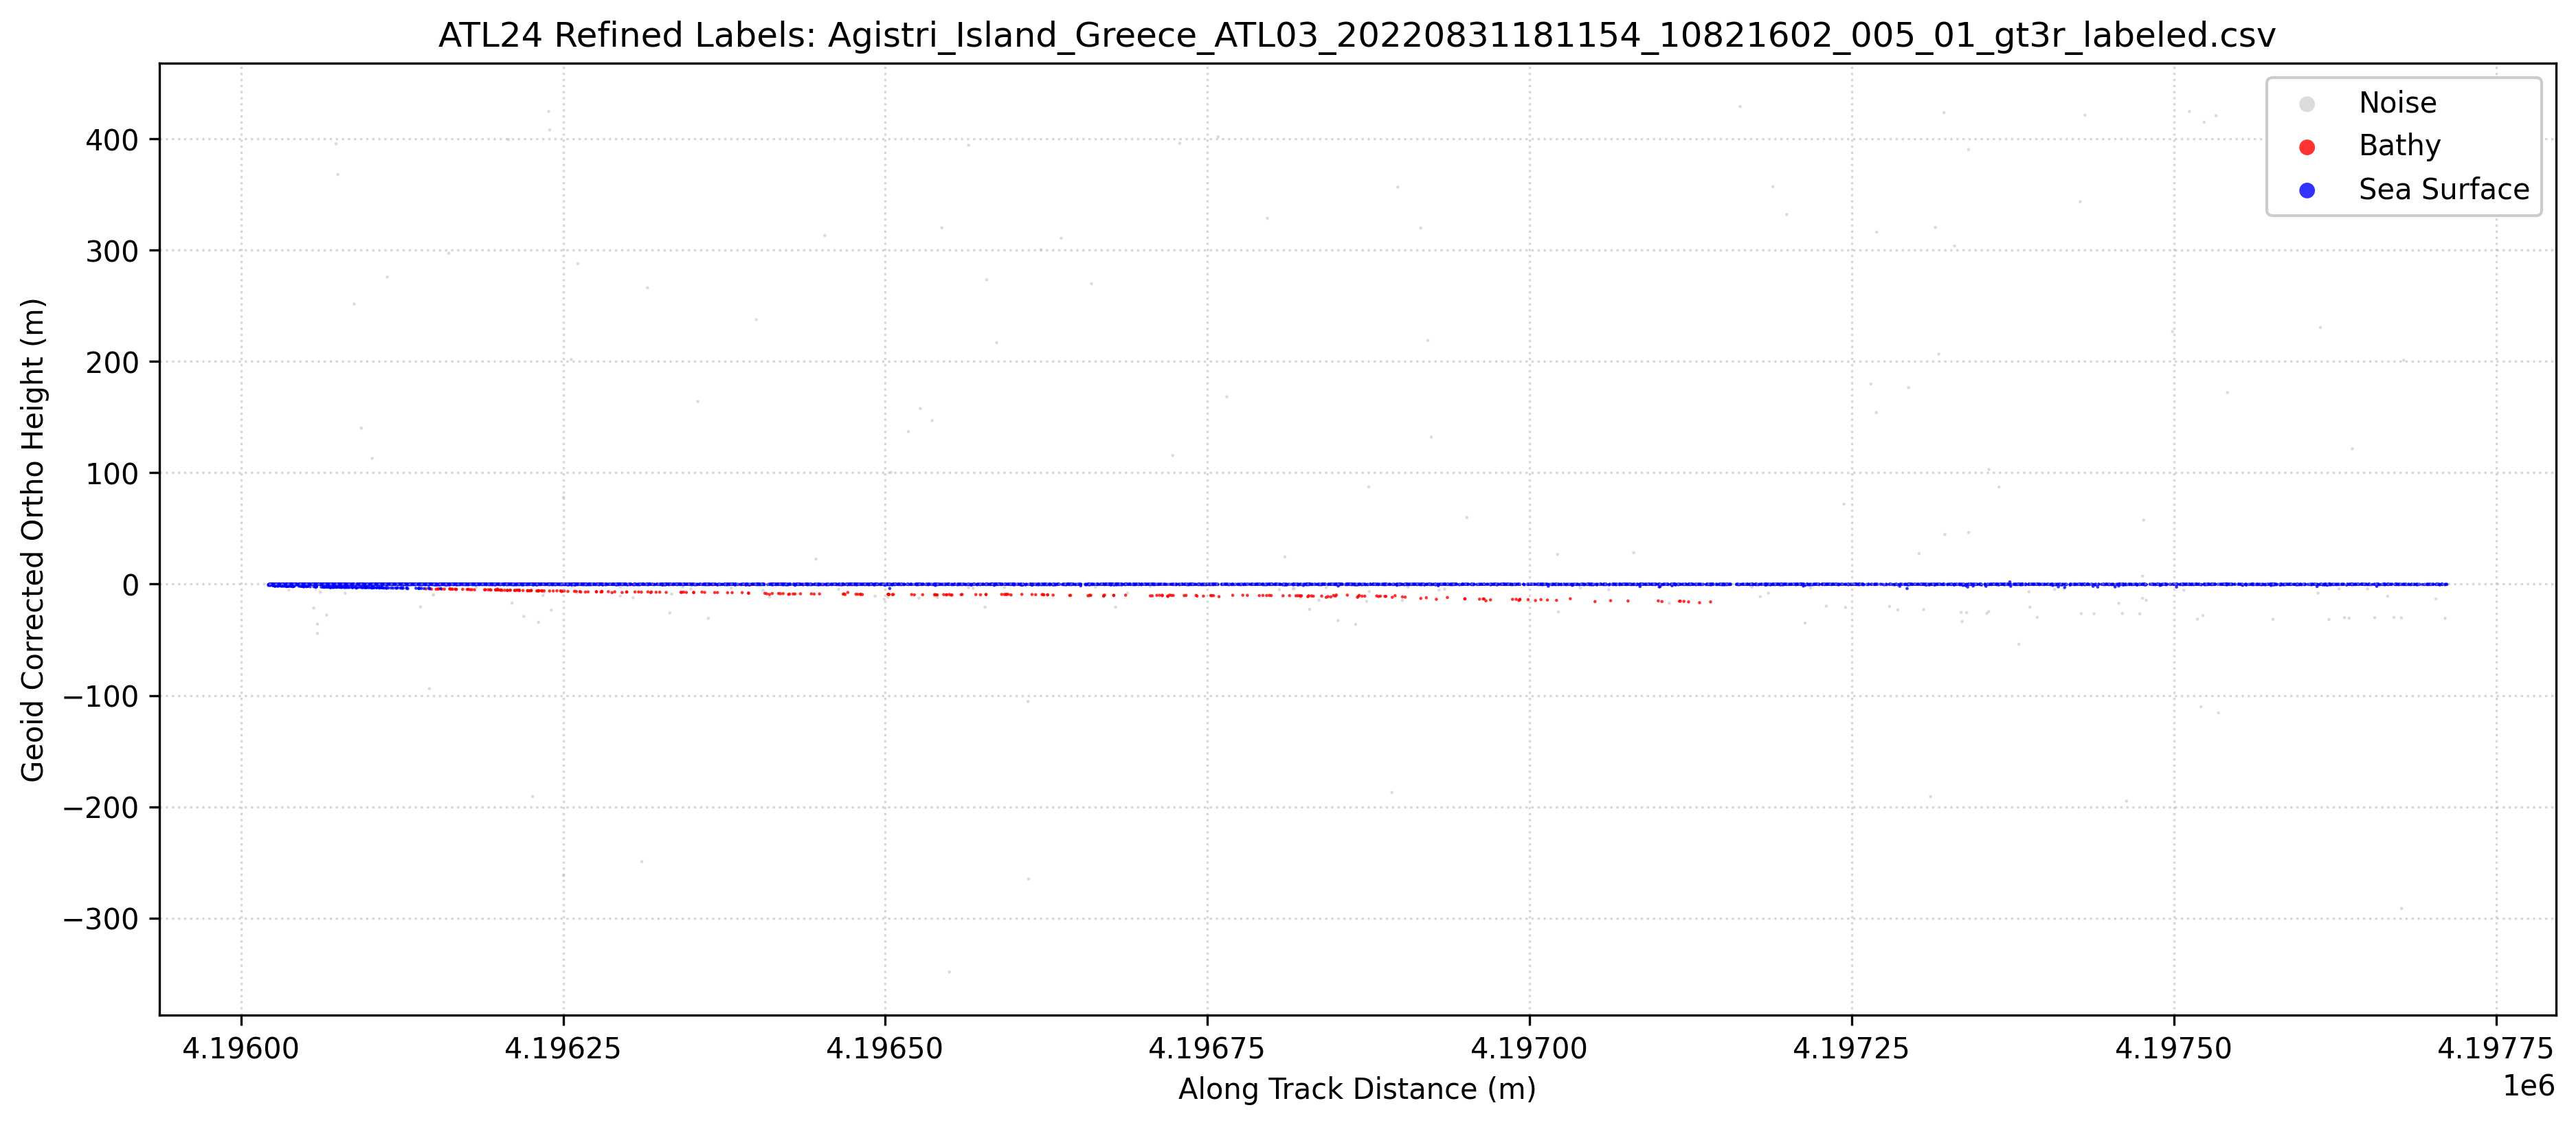

The table this chart was drawn from, first rows:
Ph_Index1, Ph_Index2, GPS_Seconds, Latitude, Longitude, Along_Track_Dist, WGS84_Ellipsoid_Height, labels, Geoid_Corrected_Ortho_Height
3447947, 3447947, 1346004900, 37.71, 23.35, 4196021, 35.17, 1, -1.181
3447948, 3447948, 1346004900, 37.71, 23.35, 4196021, 35.96, 1, -0.3911
3447949, 3447949, 1346004900, 37.71, 23.35, 4196021, 35.84, 1, -0.5107
3447950, 3447950, 1346004900, 37.71, 23.35, 4196022, 36.25, 1, -0.1015
3447951, 3447951, 1346004900, 37.71, 23.35, 4196022, 36.18, 1, -0.1678
3447952, 3447952, 1346004900, 37.71, 23.35, 4196022, 36.2, 1, -0.1448
3447953, 3447953, 1346004900, 37.71, 23.35, 4196022, 36.13, 1, -0.2187
3447954, 3447954, 1346004900, 37.71, 23.35, 4196022, 36.07, 1, -0.2798
3447955, 3447955, 1346004900, 37.71, 23.35, 4196023, 35.98, 1, -0.3709
3447956, 3447956, 1346004900, 37.71, 23.35, 4196023, 35.54, 1, -0.8057
3447957, 3447957, 1346004900, 37.71, 23.35, 4196023, 35.31, 1, -1.041
3447958, 3447958, 1346004900, 37.71, 23.35, 4196023, 36.13, 1, -0.2216
3447959, 3447959, 1346004900, 37.71, 23.35, 4196023, 35.21, 1, -1.135
3447960, 3447960, 1346004900, 37.71, 23.35, 4196023, 36, 1, -0.3438
3447961, 3447961, 1346004900, 37.71, 23.35, 4196023, 35.84, 1, -0.5109
3447962, 3447962, 1346004900, 37.71, 23.35, 4196023, 36.23, 1, -0.1139
3447963, 3447963, 1346004900, 37.71, 23.35, 4196024, 36.31, 1, -0.0339
3447964, 3447964, 1346004900, 37.71, 23.35, 4196024, 36.17, 1, -0.1794
3447965, 3447965, 1346004900, 37.71, 23.35, 4196024, 36.1, 1, -0.248
3447966, 3447966, 1346004900, 37.71, 23.35, 4196024, 36.25, 1, -0.1
3447967, 3447967, 1346004900, 37.71, 23.35, 4196024, 36.14, 1, -0.2052
3447968, 3447968, 1346004900, 37.71, 23.35, 4196024, 36.04, 1, -0.3106
3447969, 3447969, 1346004900, 37.71, 23.35, 4196024, 36.02, 1, -0.33
3447970, 3447970, 1346004900, 37.71, 23.35, 4196024, 36.18, 1, -0.1658
3447971, 3447971, 1346004900, 37.71, 23.35, 4196024, 35.86, 1, -0.4886
3447972, 3447972, 1346004900, 37.71, 23.35, 4196024, 36.13, 1, -0.2126
3447973, 3447973, 1346004900, 37.71, 23.35, 4196024, 36.1, 1, -0.2438
3447974, 3447974, 1346004900, 37.71, 23.35, 4196025, 36.2, 1, -0.1441
3447975, 3447975, 1346004900, 37.71, 23.35, 4196025, 36.09, 1, -0.2551
3447976, 3447976, 1346004900, 37.71, 23.35, 4196025, 36.26, 1, -0.0918
3447977, 3447977, 1346004900, 37.71, 23.35, 4196025, 35.08, 1, -1.263
3447978, 3447978, 1346004900, 37.71, 23.35, 4196025, 35.96, 1, -0.3843
3447979, 3447979, 1346004900, 37.71, 23.35, 4196025, 34.85, 1, -1.498
3447980, 3447980, 1346004900, 37.71, 23.35, 4196025, 36.17, 1, -0.1817
3447981, 3447981, 1346004900, 37.71, 23.35, 4196025, 36.05, 1, -0.2928
3447982, 3447982, 1346004900, 37.71, 23.35, 4196026, 36.12, 1, -0.2308
3447983, 3447983, 1346004900, 37.71, 23.35, 4196026, 34.95, 1, -1.396
3447984, 3447984, 1346004900, 37.71, 23.35, 4196026, 36.09, 1, -0.2613
3447985, 3447985, 1346004900, 37.71, 23.35, 4196026, 35.52, 1, -0.8236
3447986, 3447986, 1346004900, 37.71, 23.35, 4196026, 36.19, 1, -0.1561
3447987, 3447987, 1346004900, 37.71, 23.35, 4196026, 36.08, 1, -0.268
3447988, 3447988, 1346004900, 37.71, 23.35, 4196026, 36.3, 1, -0.0501
3447989, 3447989, 1346004900, 37.71, 23.35, 4196026, 35.32, 1, -1.026
3447990, 3447990, 1346004900, 37.71, 23.35, 4196026, 34.29, 1, -2.054
3447991, 3447991, 1346004900, 37.71, 23.35, 4196026, 36.15, 1, -0.2005
3447992, 3447992, 1346004900, 37.71, 23.35, 4196027, 36.07, 1, -0.2762
3447993, 3447993, 1346004900, 37.71, 23.35, 4196027, 36, 1, -0.3469
3447994, 3447994, 1346004900, 37.71, 23.35, 4196027, 36.07, 1, -0.2777
3447995, 3447995, 1346004900, 37.71, 23.35, 4196027, 35.71, 1, -0.6373
3447996, 3447996, 1346004900, 37.71, 23.35, 4196027, 36.17, 1, -0.1814
3447997, 3447997, 1346004900, 37.71, 23.35, 4196027, 35.03, 1, -1.319
3447998, 3447998, 1346004900, 37.71, 23.35, 4196027, 36.22, 1, -0.1228
3447999, 3447999, 1346004900, 37.71, 23.35, 4196027, 34.79, 1, -1.554
3448000, 3448000, 1346004900, 37.71, 23.35, 4196028, 36.19, 1, -0.1588
3448001, 3448001, 1346004900, 37.71, 23.35, 4196028, 36.15, 1, -0.1978
3448002, 3448002, 1346004900, 37.71, 23.35, 4196028, 35.49, 1, -0.858
3448003, 3448003, 1346004900, 37.71, 23.35, 4196028, 36.12, 1, -0.2299
3448004, 3448004, 1346004900, 37.71, 23.35, 4196029, 34.81, 1, -1.54
3448005, 3448005, 1346004900, 37.71, 23.35, 4196029, 36.08, 1, -0.2693
3448006, 3448006, 1346004900, 37.71, 23.35, 4196029, 36.01, 1, -0.3331
... 5,740 more rows
